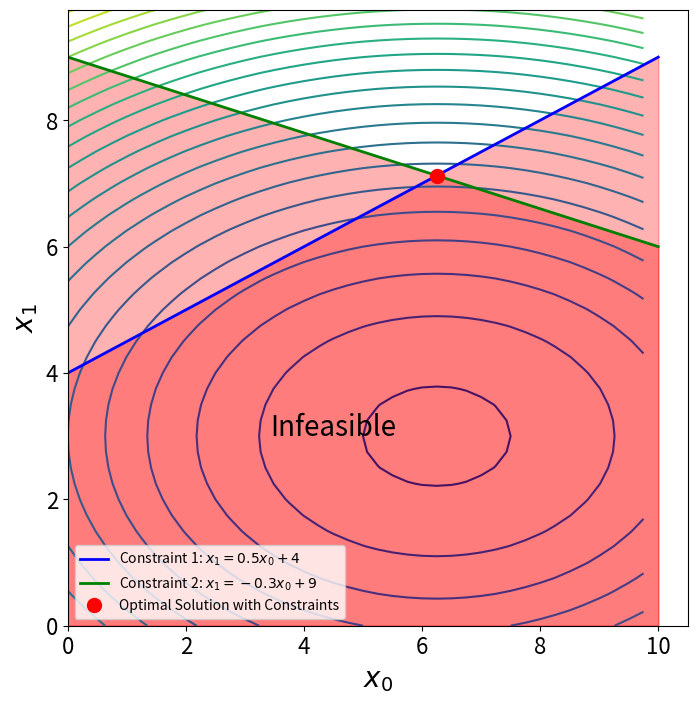

Python code for this plot:
import numpy as np
import matplotlib.pyplot as plt
from scipy.optimize import minimize

# Define the range for the variables
x0 = np.arange(0, 10, 0.25)
x1 = np.arange(0, 10, 0.25)

# Create a meshgrid for the variables
X0, X1 = np.meshgrid(x0, x1)

# Define the cost function
def objective_function(x):
    return 0.4 * x[0] ** 2 - 5 * x[0] + x[1] ** 2 - 6 * x[1]

# Calculate cost using the meshgrid values
cost = 0.4 * X0 ** 2 - 5 * X0 + X1 ** 2 - 6 * X1

# Define the first inequality constraint function
def constraint1(x):
    x0 = x[0]
    x1 = x[1]
    # First constraint equation (should be >= 0)
    return x1 - 0.5 * x0 - 4

# Define the second inequality constraint function
def constraint2(x):
    x0 = x[0]
    x1 = x[1]
    # Second constraint equation (should be >= 0)
    return x1 + 0.3 * x0 - 9

# Create a plot
fig, ax = plt.subplots(1, 1)

# Plot the contour of the cost function
cp = ax.contour(X0, X1, cost, levels=20)

# Plot the line of the first constraint (x1 = 0.5 * x0 + 4)
x_constraint1 = np.linspace(0, 10, 400)
y_constraint1 = 0.5 * x_constraint1 + 4
ax.plot(x_constraint1, y_constraint1, 'b-', linewidth=2, label='Constraint 1: $x_1 = 0.5x_0 + 4$')

# Plot the line of the second constraint (x1 = -0.3 * x0 + 9)
y_constraint2 = -0.3 * x_constraint1 + 9
ax.plot(x_constraint1, y_constraint2, 'g-', linewidth=2, label='Constraint 2: $x_1 = -0.3x_0 + 9$')

# Fill the infeasible region (below both constraints)
ax.fill_between(x_constraint1, y_constraint1, 0, color='red', alpha=0.3)
ax.fill_between(x_constraint1, y_constraint2, 0, color='red', alpha=0.3)

# Set the font size for ticks
plt.xticks(fontsize=16)
plt.yticks(fontsize=16)

# Set figure size
fig = plt.gcf()
fig.set_size_inches(8, 8)

# Set labels for x and y axes
ax.set_xlabel(r'$x_{0}$', fontsize=20)
ax.set_ylabel(r'$x_{1}$', fontsize=20)

# Define the bounds for each decision variable
bounds = [(0, 10), (0, 10)]

# Initial guess for the decision variables
initial_guess = [0, 0]

# Define constraints in a list of dictionaries format
cons = [{'type': 'ineq', 'fun': constraint1}, {'type': 'ineq', 'fun': constraint2}]

# Perform the optimization with constraints
opt = minimize(objective_function, initial_guess, method='SLSQP', bounds=bounds, constraints=cons)

# Extract the optimal solution
optimal_x0, optimal_x1 = opt.x

# Plot the solution on the contour plot
ax.plot(optimal_x0, optimal_x1, 'ro', markersize=10, label='Optimal Solution with Constraints')

# Add a text label for the infeasible region
ax.text(4.5, 3, 'Infeasible', fontsize=20, color='black', ha='center')

# Show the plot with the solution
plt.legend()
plt.show()

# Print the result of the optimization
print(opt)
